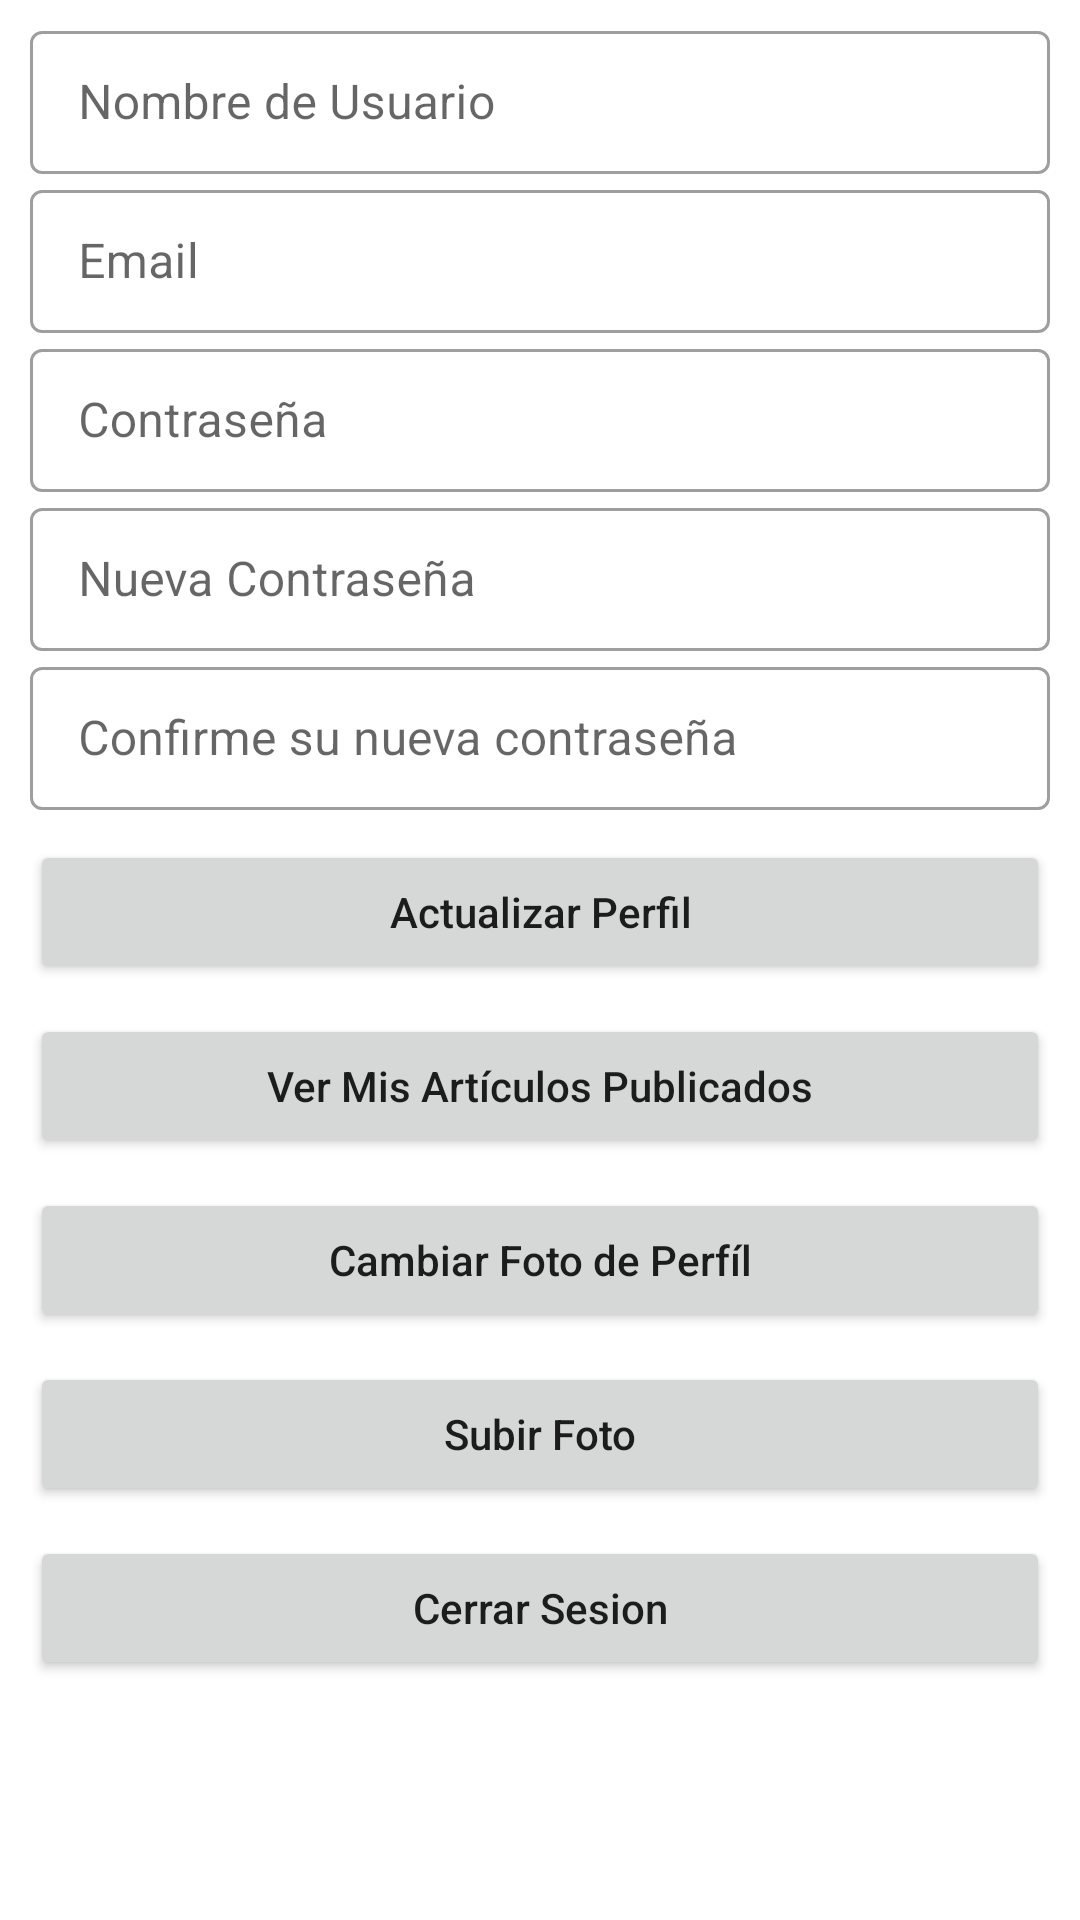

Android layout source for this screen:
<!-- AndroidManifest.xml: application theme Theme.Protorype -->
<!-- res/layout/fragment_perfil.xml -->
<?xml version="1.0" encoding="utf-8"?>
<ScrollView
    xmlns:android="http://schemas.android.com/apk/res/android"
    xmlns:app="http://schemas.android.com/apk/res-auto"
    xmlns:tools="http://schemas.android.com/tools"
    android:layout_width="match_parent"
    android:layout_height="match_parent">

    <RelativeLayout
        android:layout_width="match_parent"
        android:layout_height="match_parent"
        tools:context=".fragments.Perfil"
        android:overScrollMode="always">


        <com.google.android.material.imageview.ShapeableImageView
            android:id="@+id/perfil_imagen"
            android:layout_width="wrap_content"
            android:layout_height="wrap_content"
            android:layout_centerHorizontal="true"
            tools:src="@tools:sample/avatars"
            android:layout_marginTop="5dp"
            app:shapeAppearanceOverlay="@style/RoundedSquare"
            app:strokeColor="@color/purple_500"
            app:strokeWidth="2dp"/>

        <com.google.android.material.textfield.TextInputLayout
            android:id="@+id/perfil_nombre"
            style="@style/Widget.MaterialComponents.TextInputLayout.OutlinedBox.Dense"
            android:layout_width="match_parent"
            android:layout_height="wrap_content"
            android:hint="Nombre de Usuario"
            android:layout_below="@id/perfil_imagen"
            android:layout_marginHorizontal="10dp"
            app:layout_constraintTop_toTopOf="parent">

            <com.google.android.material.textfield.TextInputEditText
                android:layout_width="match_parent"
                android:layout_height="wrap_content"
                android:singleLine="true" />
        </com.google.android.material.textfield.TextInputLayout>

        <com.google.android.material.textfield.TextInputLayout
            android:id="@+id/perfil_email"
            style="@style/Widget.MaterialComponents.TextInputLayout.OutlinedBox.Dense"
            android:layout_width="match_parent"
            android:layout_height="wrap_content"
            android:hint="Email"
            android:layout_below="@id/perfil_nombre"
            android:layout_marginHorizontal="10dp"

            app:layout_constraintTop_toTopOf="parent">

            <com.google.android.material.textfield.TextInputEditText
                android:layout_width="match_parent"
                android:layout_height="wrap_content"
                android:singleLine="true" />
        </com.google.android.material.textfield.TextInputLayout>

        <com.google.android.material.textfield.TextInputLayout
            android:id="@+id/perfil_password"
            style="@style/Widget.MaterialComponents.TextInputLayout.OutlinedBox.Dense"
            android:layout_width="match_parent"
            android:layout_height="wrap_content"
            android:hint="Contraseña"
            android:layout_below="@id/perfil_email"
            android:layout_marginHorizontal="10dp"
            app:layout_constraintTop_toTopOf="parent">

            <com.google.android.material.textfield.TextInputEditText
                android:layout_width="match_parent"
                android:layout_height="wrap_content"
                android:singleLine="true"
                android:inputType="textPassword"/>
        </com.google.android.material.textfield.TextInputLayout>

        <com.google.android.material.textfield.TextInputLayout
            android:id="@+id/perfil_newpassword"
            style="@style/Widget.MaterialComponents.TextInputLayout.OutlinedBox.Dense"
            android:layout_width="match_parent"
            android:layout_height="wrap_content"
            android:hint="Nueva Contraseña"
            android:layout_below="@id/perfil_password"
            android:layout_marginHorizontal="10dp"
            app:layout_constraintTop_toTopOf="parent">

            <com.google.android.material.textfield.TextInputEditText
                android:layout_width="match_parent"
                android:layout_height="wrap_content"
                android:singleLine="true"
                android:inputType="textPassword"/>
        </com.google.android.material.textfield.TextInputLayout>

        <com.google.android.material.textfield.TextInputLayout
            android:id="@+id/perfil_confirmpassword"
            style="@style/Widget.MaterialComponents.TextInputLayout.OutlinedBox.Dense"
            android:layout_width="match_parent"
            android:layout_height="wrap_content"
            android:hint="Confirme su nueva contraseña"
            android:layout_below="@id/perfil_newpassword"
            android:layout_marginHorizontal="10dp"
            app:layout_constraintTop_toTopOf="parent">

            <com.google.android.material.textfield.TextInputEditText
                android:layout_width="match_parent"
                android:layout_height="wrap_content"
                android:singleLine="true"
                android:inputType="textPassword"/>
        </com.google.android.material.textfield.TextInputLayout>

        <Button
            android:id="@+id/perfil_actualizar"
            android:layout_width="match_parent"
            android:layout_height="wrap_content"
            android:textAllCaps="false"
            android:layout_below="@id/perfil_confirmpassword"
            android:layout_marginHorizontal="10dp"
            android:layout_marginTop="10dp"
            android:text="Actualizar Perfil" />
        <Button
            android:id="@+id/perfil_vermisarticulos"
            android:layout_width="match_parent"
            android:layout_height="wrap_content"
            android:textAllCaps="false"
            android:layout_below="@id/perfil_actualizar"
            android:layout_marginHorizontal="10dp"
            android:layout_marginTop="10dp"
            android:text="Ver Mis Artículos Publicados" />
        <Button
            android:id="@+id/perfil_cambiarFoto"
            android:layout_width="match_parent"
            android:layout_height="wrap_content"
            android:textAllCaps="false"
            android:layout_below="@id/perfil_vermisarticulos"
            android:layout_marginHorizontal="10dp"
            android:layout_marginTop="10dp"
            android:text="Cambiar Foto de Perfíl" />
        <Button
            android:id="@+id/perfil_enviarFoto"
            android:layout_width="match_parent"
            android:layout_height="wrap_content"
            android:textAllCaps="false"
            android:layout_below="@id/perfil_cambiarFoto"
            android:layout_marginHorizontal="10dp"
            android:layout_marginTop="10dp"
            android:text="Subir Foto" />
        <Button
            android:id="@+id/perfil_cerrarSesion"
            android:layout_width="match_parent"
            android:layout_height="wrap_content"
            android:textAllCaps="false"
            android:layout_below="@id/perfil_enviarFoto"
            android:layout_marginHorizontal="10dp"
            android:layout_marginTop="10dp"
            android:text="Cerrar Sesion"
            android:layout_marginBottom="60dp"/>

    </RelativeLayout>

</ScrollView>
<!-- resources referenced by this layout -->
<resources>
  <color name="purple_500">#B63E18</color>
  <style name="RoundedSquare">
          <item name="cornerSize">10%</item>
      </style>
  <style name="Theme.Protorype" parent="Theme.MaterialComponents.DayNight.DarkActionBar">
          
          <item name="colorPrimary">@color/purple_500</item>
          <item name="colorPrimaryVariant">@color/purple_700</item>
          <item name="colorOnPrimary">@color/white</item>
          
          <item name="colorSecondary">@color/teal_200</item>
          <item name="colorSecondaryVariant">@color/teal_700</item>
          <item name="colorOnSecondary">@color/black</item>
          
          <item name="android:statusBarColor" tools:targetApi="l">?attr/colorPrimaryVariant</item>
          
      </style>
  <color name="purple_700">#832c11</color>
  <color name="white">#FFFFFFFF</color>
  <color name="teal_200">#FF03DAC5</color>
  <color name="teal_700">#FF018786</color>
  <color name="black">#FF000000</color>
</resources>
